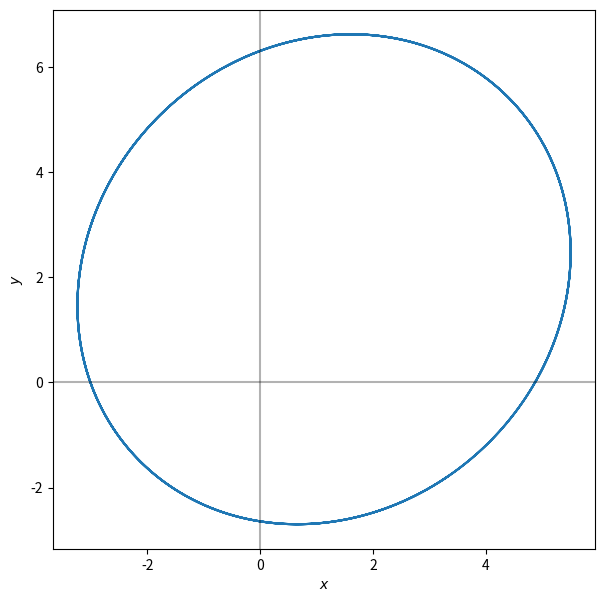

Recreate this plot in Python.
import numpy as np
import matplotlib.pyplot as plt

# Gravitational constant
G = 4*np.pi**2

# Masses  
m1 = 10. # Solar masses
m2 = 7.  # Solar masses

M = m1 + m2 # Total mass (solar masses)
GM = G*M # gravitational parameter


# Initial Values
E = -70. # energy
L = 50. # angular momentum
omega = np.pi/3
x0 = 1. # au
y0 = 0. # au


# Orbital parameters
def p(L):
  '''
  Returns the semilatus rectum of the orbit 
  from the angular momentum L
  '''
  return L**2/GM

def a(E):
  '''
  Returns the semimajor axis of the orbit 
  in au from the energy E
  '''
  return -GM/(2*E)

def ecc(E, L):
  '''
  Returns the eccentricity of the orbit from the 
  energy E and the angular momentum L
  '''
  return np.sqrt(1 + 2*E*L**2/(GM**2))


def phi(E, L, pos0, ang0):
  '''
  Returns the true anomaly obtained from E, L and r
  '''
  r = np.linalg.norm(pos0) 
  ang1 = ang0 + dt*L/r**2
  return ang1

def ellipse(E, L, f):
  '''
  Returns the coordinates of the point at angle f
  '''
  x = p(L)*np.cos(f)/(1-ecc(E,L)*np.cos(f - omega))
  y = p(L)*np.sin(f)/(1-ecc(E,L)*np.cos(f - omega))
  return x, y


# Grid definition
n = 10000 # number of nodes
time = np.linspace(0., 10., n)
dt = time[1] - time[0] # timestep
position = np.zeros([n,2])
angle = np.zeros(n)

# Initial condition in the grid
angle[0] = 0.
position[0] = ellipse(E, L, angle[0])



# Main Loop
for i in range(n-1):
  #L = L-0.005
  #E = E-0.005
  if ecc(E,L)<0 or ecc(E,L)>=1:
    print('The eccentricity is wrong')
    break
  angle[i+1] = phi(E, L, position[i], angle[i])
  position[i+1] = ellipse(E, L, angle[i+1])


position[0:3]

#print(ecc(E,L), a(E))
#print(np.sqrt(2*E+2*GM))
#print(dt)


plt.figure(figsize=(7,7))
plt.plot(position[:,0],position[:,1])
plt.axhline(color='black',alpha=0.3)
plt.axvline(color='black',alpha=0.3)
plt.xlabel(r'$x$')
plt.ylabel(r'$y$')
plt.show()
